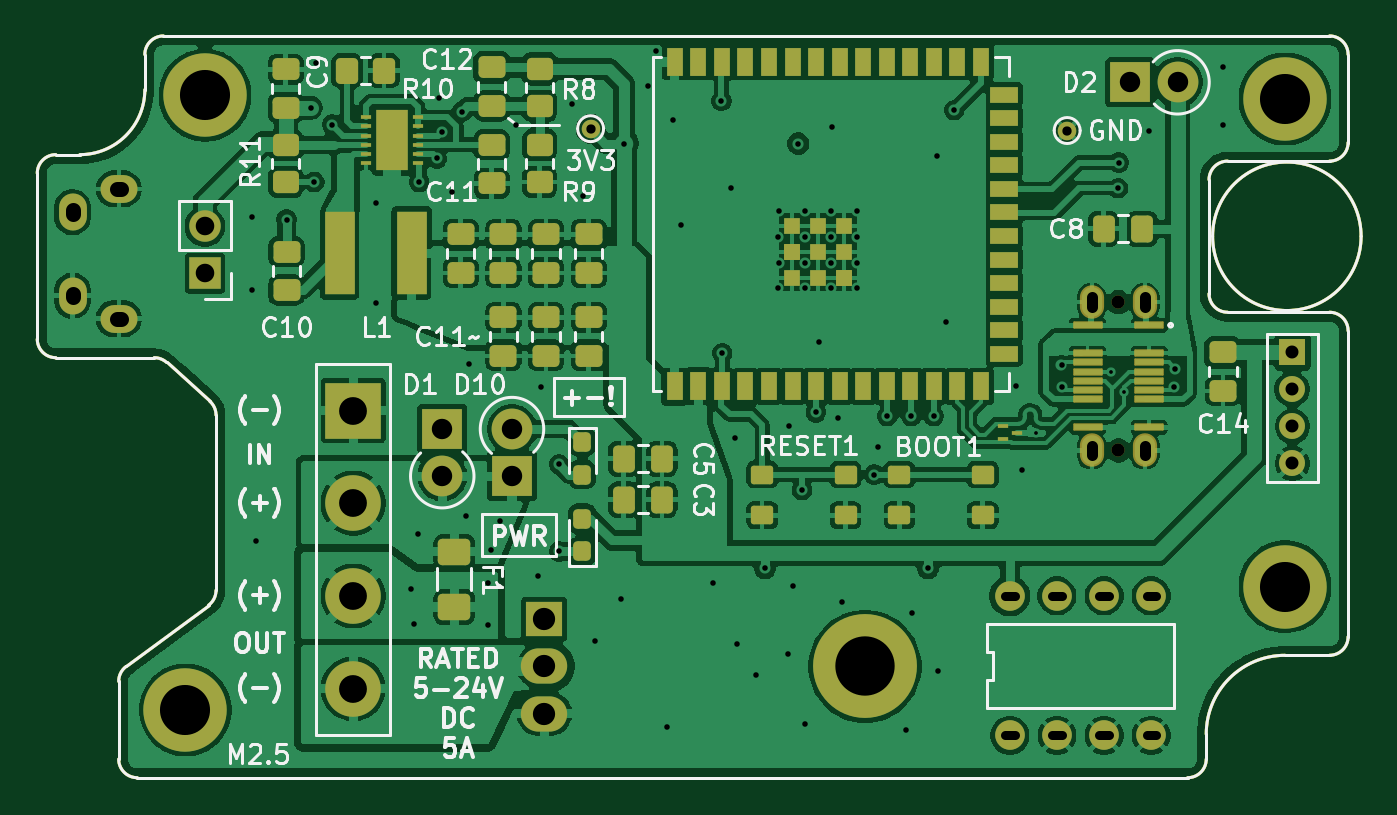
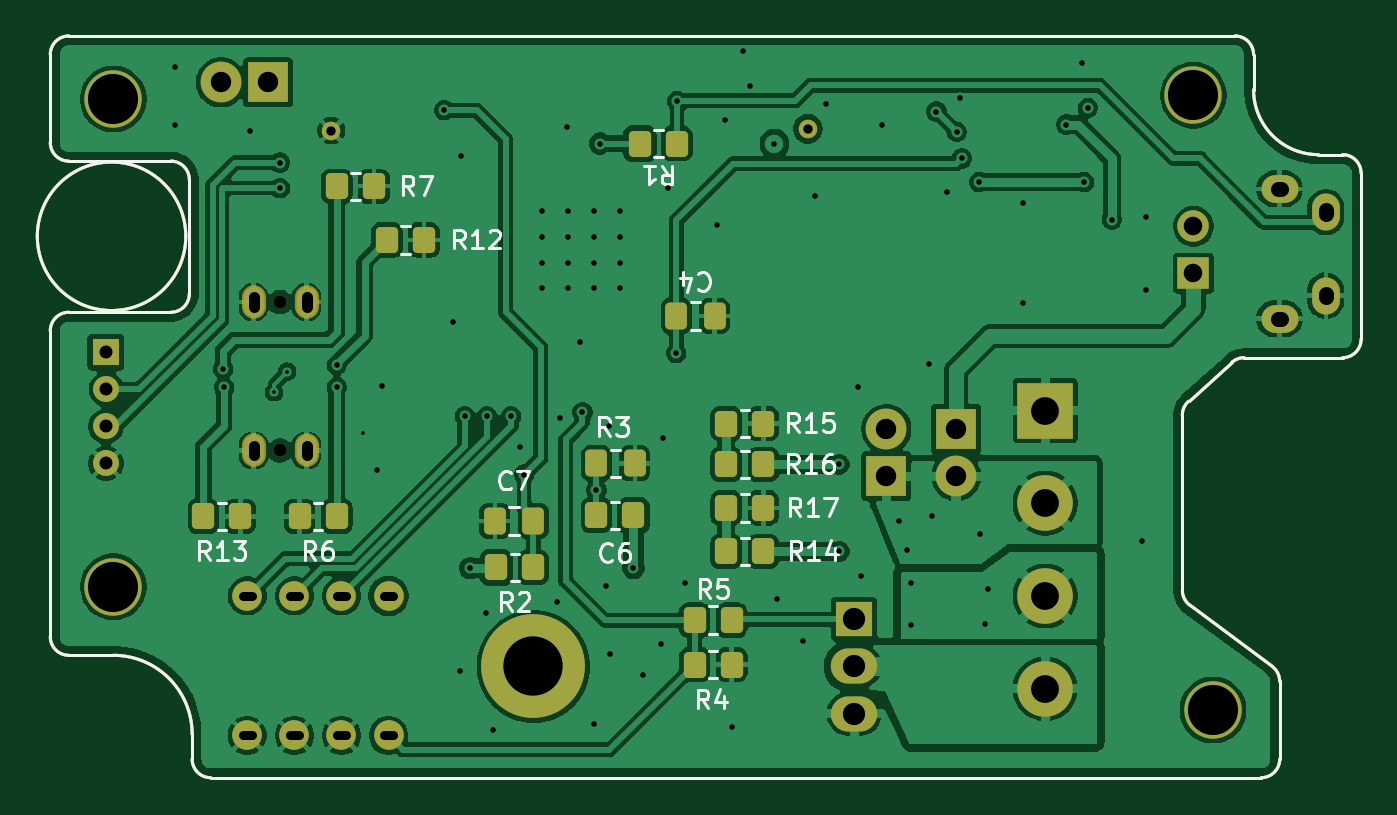
Circuit board: 11 layer files. Board 71.4 x 40.0 mm.
- bottom_copper: cablight-project-B_Cu.gbl (184470 bytes)
- bottom_mask: cablight-project-B_Mask.gbs (6916 bytes)
- paste: cablight-project-B_Paste.gbp (4878 bytes)
- bottom_silk: cablight-project-B_Silkscreen.gbo (68985 bytes)
- outline: cablight-project-Edge_Cuts.gm1 (2757 bytes)
- top_copper: cablight-project-F_Cu.gtl (270912 bytes)
- top_mask: cablight-project-F_Mask.gts (10793 bytes)
- paste: cablight-project-F_Paste.gtp (8553 bytes)
- top_silk: cablight-project-F_Silkscreen.gto (63989 bytes)
- drill: cablight-project-NPTH.drl (363 bytes)
- drill: cablight-project-PTH.drl (3297 bytes)

=== bottom_copper: cablight-project-B_Cu.gbl (184470 bytes, source omitted) ===
=== bottom_mask: cablight-project-B_Mask.gbs (6916 bytes, source omitted) ===
=== paste: cablight-project-B_Paste.gbp ===
%TF.GenerationSoftware,KiCad,Pcbnew,9.0.6*%
%TF.CreationDate,2025-12-01T18:27:25-05:00*%
%TF.ProjectId,cablight-project,6361626c-6967-4687-942d-70726f6a6563,rev?*%
%TF.SameCoordinates,Original*%
%TF.FileFunction,Paste,Bot*%
%TF.FilePolarity,Positive*%
%FSLAX46Y46*%
G04 Gerber Fmt 4.6, Leading zero omitted, Abs format (unit mm)*
G04 Created by KiCad (PCBNEW 9.0.6) date 2025-12-01 18:27:25*
%MOMM*%
%LPD*%
G01*
G04 APERTURE LIST*
G04 Aperture macros list*
%AMRoundRect*
0 Rectangle with rounded corners*
0 $1 Rounding radius*
0 $2 $3 $4 $5 $6 $7 $8 $9 X,Y pos of 4 corners*
0 Add a 4 corners polygon primitive as box body*
4,1,4,$2,$3,$4,$5,$6,$7,$8,$9,$2,$3,0*
0 Add four circle primitives for the rounded corners*
1,1,$1+$1,$2,$3*
1,1,$1+$1,$4,$5*
1,1,$1+$1,$6,$7*
1,1,$1+$1,$8,$9*
0 Add four rect primitives between the rounded corners*
20,1,$1+$1,$2,$3,$4,$5,0*
20,1,$1+$1,$4,$5,$6,$7,0*
20,1,$1+$1,$6,$7,$8,$9,0*
20,1,$1+$1,$8,$9,$2,$3,0*%
G04 Aperture macros list end*
%ADD10RoundRect,0.250000X0.350000X0.450000X-0.350000X0.450000X-0.350000X-0.450000X0.350000X-0.450000X0*%
%ADD11RoundRect,0.250000X-0.350000X-0.450000X0.350000X-0.450000X0.350000X0.450000X-0.350000X0.450000X0*%
%ADD12RoundRect,0.250000X0.337500X0.475000X-0.337500X0.475000X-0.337500X-0.475000X0.337500X-0.475000X0*%
%ADD13RoundRect,0.250000X-0.337500X-0.475000X0.337500X-0.475000X0.337500X0.475000X-0.337500X0.475000X0*%
%TA.AperFunction,Profile*%
%ADD14C,0.150000*%
%TD*%
G04 APERTURE END LIST*
D10*
%TO.C,R4*%
X-57750000Y-33900000D03*
X-55750000Y-33900000D03*
%TD*%
%TO.C,R5*%
X-57750000Y-31500000D03*
X-55750000Y-31500000D03*
%TD*%
%TO.C,R17*%
X-59450000Y-25450000D03*
X-57450000Y-25450000D03*
%TD*%
%TO.C,R15*%
X-59450000Y-20900000D03*
X-57450000Y-20900000D03*
%TD*%
D11*
%TO.C,R16*%
X-59450000Y-23100000D03*
X-57450000Y-23100000D03*
%TD*%
%TO.C,R14*%
X-59450000Y-27800000D03*
X-57450000Y-27800000D03*
%TD*%
D12*
%TO.C,C4*%
X-54750000Y-15100000D03*
X-56825000Y-15100000D03*
%TD*%
D10*
%TO.C,R12*%
X-39150000Y-11000000D03*
X-41150000Y-11000000D03*
%TD*%
D11*
%TO.C,R2*%
X-47050000Y-28650000D03*
X-45050000Y-28650000D03*
%TD*%
D12*
%TO.C,C6*%
X-50450000Y-23050000D03*
X-52525000Y-23050000D03*
%TD*%
D10*
%TO.C,R7*%
X-36450000Y-8100000D03*
X-38450000Y-8100000D03*
%TD*%
%TO.C,R3*%
X-50450000Y-25850000D03*
X-52450000Y-25850000D03*
%TD*%
D11*
%TO.C,R6*%
X-36450000Y-25900000D03*
X-34450000Y-25900000D03*
%TD*%
D13*
%TO.C,C7*%
X-47050000Y-26150000D03*
X-44975000Y-26150000D03*
%TD*%
D10*
%TO.C,R13*%
X-29250000Y-25900000D03*
X-31250000Y-25900000D03*
%TD*%
D11*
%TO.C,R1*%
X-54800000Y-5800000D03*
X-52800000Y-5800000D03*
%TD*%
D14*
X-87300000Y-34802808D02*
G75*
G02*
X-86896404Y-34000123I999996J3D01*
G01*
X-82050000Y-29896382D02*
G75*
G02*
X-82454634Y-30699837I-1000000J0D01*
G01*
X-86896404Y-34000123D02*
X-82454634Y-30699837D01*
X-85383198Y-17350000D02*
G75*
G02*
X-84714930Y-17606079I-2J-1000006D01*
G01*
X-82381732Y-19702003D02*
G75*
G02*
X-82050000Y-20445924I-668261J-743918D01*
G01*
X-82381732Y-19702003D02*
X-84714930Y-17606079D01*
X-21000000Y-32400000D02*
G75*
G02*
X-22000000Y-33400000I-999999J-1D01*
G01*
X-28650000Y-39000000D02*
G75*
G02*
X-29650000Y-40000000I-999999J-1D01*
G01*
X-21000000Y-15900000D02*
X-21000000Y-32400000D01*
X-24400000Y-33400000D02*
X-22000000Y-33400000D01*
X-28650000Y-37650000D02*
X-28650000Y-39000000D01*
X-28650000Y-37650000D02*
G75*
G02*
X-24400000Y-33400000I4250000J0D01*
G01*
X-20300000Y-10803611D02*
G75*
G02*
X-28307222Y-10803611I-4003611J0D01*
G01*
X-28307222Y-10803611D02*
G75*
G02*
X-20300000Y-10803611I4003611J0D01*
G01*
X-22000000Y-14900000D02*
G75*
G02*
X-21000000Y-15900000I1J-999999D01*
G01*
X-27500000Y-14900000D02*
X-22000000Y-14900000D01*
X-27500000Y-14900000D02*
G75*
G02*
X-28500000Y-13900000I-1J999999D01*
G01*
X-21000000Y-5750000D02*
G75*
G02*
X-22000000Y-6750000I-999999J-1D01*
G01*
X-90690001Y-6400000D02*
X-89389999Y-6400000D01*
X-28500000Y-7750000D02*
X-28500000Y-13900000D01*
X-90690000Y-17350000D02*
G75*
G02*
X-91690000Y-16350000I-1J999999D01*
G01*
X-91690000Y-7400000D02*
G75*
G02*
X-90690000Y-6400000I999999J1D01*
G01*
X-85890000Y-2900000D02*
G75*
G02*
X-89390000Y-6400000I-3499999J-1D01*
G01*
X-82050000Y-29896382D02*
X-82050000Y-20445924D01*
X-21000000Y-5750000D02*
X-21000000Y-1000000D01*
X-22000000Y0D02*
G75*
G02*
X-21000000Y-1000000I1J-999999D01*
G01*
X-87300000Y-39000000D02*
X-87300000Y-34802808D01*
X-86300000Y-40000000D02*
G75*
G02*
X-87300000Y-39000000I-1J999999D01*
G01*
X-85890000Y-1000000D02*
X-85890000Y-2900000D01*
X-91690000Y-7400000D02*
X-91690000Y-16350000D01*
X-22000000Y0D02*
X-28500000Y0D01*
X-28500000Y0D02*
X-84890000Y0D01*
X-90690000Y-17350000D02*
X-85383198Y-17350000D01*
X-28500000Y-7750000D02*
G75*
G02*
X-27500000Y-6750000I999999J1D01*
G01*
X-29650000Y-40000000D02*
X-86300000Y-40000000D01*
X-27500000Y-6750000D02*
X-22000000Y-6750000D01*
X-85890000Y-1000000D02*
G75*
G02*
X-84890000Y0I999999J1D01*
G01*
M02*

=== bottom_silk: cablight-project-B_Silkscreen.gbo (68985 bytes, source omitted) ===
=== outline: cablight-project-Edge_Cuts.gm1 ===
%TF.GenerationSoftware,KiCad,Pcbnew,9.0.6*%
%TF.CreationDate,2025-12-01T18:27:25-05:00*%
%TF.ProjectId,cablight-project,6361626c-6967-4687-942d-70726f6a6563,rev?*%
%TF.SameCoordinates,Original*%
%TF.FileFunction,Profile,NP*%
%FSLAX46Y46*%
G04 Gerber Fmt 4.6, Leading zero omitted, Abs format (unit mm)*
G04 Created by KiCad (PCBNEW 9.0.6) date 2025-12-01 18:27:25*
%MOMM*%
%LPD*%
G01*
G04 APERTURE LIST*
%TA.AperFunction,Profile*%
%ADD10C,0.150000*%
%TD*%
G04 APERTURE END LIST*
D10*
X-87300000Y-34802808D02*
G75*
G02*
X-86896404Y-34000123I999996J3D01*
G01*
X-82050000Y-29896382D02*
G75*
G02*
X-82454634Y-30699837I-1000000J0D01*
G01*
X-86896404Y-34000123D02*
X-82454634Y-30699837D01*
X-85383198Y-17350000D02*
G75*
G02*
X-84714930Y-17606079I-2J-1000006D01*
G01*
X-82381732Y-19702003D02*
G75*
G02*
X-82050000Y-20445924I-668261J-743918D01*
G01*
X-82381732Y-19702003D02*
X-84714930Y-17606079D01*
X-21000000Y-32400000D02*
G75*
G02*
X-22000000Y-33400000I-999999J-1D01*
G01*
X-28650000Y-39000000D02*
G75*
G02*
X-29650000Y-40000000I-999999J-1D01*
G01*
X-21000000Y-15900000D02*
X-21000000Y-32400000D01*
X-24400000Y-33400000D02*
X-22000000Y-33400000D01*
X-28650000Y-37650000D02*
X-28650000Y-39000000D01*
X-28650000Y-37650000D02*
G75*
G02*
X-24400000Y-33400000I4250000J0D01*
G01*
X-20300000Y-10803611D02*
G75*
G02*
X-28307222Y-10803611I-4003611J0D01*
G01*
X-28307222Y-10803611D02*
G75*
G02*
X-20300000Y-10803611I4003611J0D01*
G01*
X-22000000Y-14900000D02*
G75*
G02*
X-21000000Y-15900000I1J-999999D01*
G01*
X-27500000Y-14900000D02*
X-22000000Y-14900000D01*
X-27500000Y-14900000D02*
G75*
G02*
X-28500000Y-13900000I-1J999999D01*
G01*
X-21000000Y-5750000D02*
G75*
G02*
X-22000000Y-6750000I-999999J-1D01*
G01*
X-90690001Y-6400000D02*
X-89389999Y-6400000D01*
X-28500000Y-7750000D02*
X-28500000Y-13900000D01*
X-90690000Y-17350000D02*
G75*
G02*
X-91690000Y-16350000I-1J999999D01*
G01*
X-91690000Y-7400000D02*
G75*
G02*
X-90690000Y-6400000I999999J1D01*
G01*
X-85890000Y-2900000D02*
G75*
G02*
X-89390000Y-6400000I-3499999J-1D01*
G01*
X-82050000Y-29896382D02*
X-82050000Y-20445924D01*
X-21000000Y-5750000D02*
X-21000000Y-1000000D01*
X-22000000Y0D02*
G75*
G02*
X-21000000Y-1000000I1J-999999D01*
G01*
X-87300000Y-39000000D02*
X-87300000Y-34802808D01*
X-86300000Y-40000000D02*
G75*
G02*
X-87300000Y-39000000I-1J999999D01*
G01*
X-85890000Y-1000000D02*
X-85890000Y-2900000D01*
X-91690000Y-7400000D02*
X-91690000Y-16350000D01*
X-22000000Y0D02*
X-28500000Y0D01*
X-28500000Y0D02*
X-84890000Y0D01*
X-90690000Y-17350000D02*
X-85383198Y-17350000D01*
X-28500000Y-7750000D02*
G75*
G02*
X-27500000Y-6750000I999999J1D01*
G01*
X-29650000Y-40000000D02*
X-86300000Y-40000000D01*
X-27500000Y-6750000D02*
X-22000000Y-6750000D01*
X-85890000Y-1000000D02*
G75*
G02*
X-84890000Y0I999999J1D01*
G01*
M02*

=== top_copper: cablight-project-F_Cu.gtl (270912 bytes, source omitted) ===
=== top_mask: cablight-project-F_Mask.gts (10793 bytes, source omitted) ===
=== paste: cablight-project-F_Paste.gtp (8553 bytes, source omitted) ===
=== top_silk: cablight-project-F_Silkscreen.gto (63989 bytes, source omitted) ===
=== drill: cablight-project-NPTH.drl ===
M48
; DRILL file {KiCad 9.0.6} date 2025-12-01T18:27:30-0500
; FORMAT={-:-/ absolute / metric / decimal}
; #@! TF.CreationDate,2025-12-01T18:27:30-05:00
; #@! TF.GenerationSoftware,Kicad,Pcbnew,9.0.6
; #@! TF.FileFunction,NonPlated,1,4,NPTH
FMAT,2
METRIC
; #@! TA.AperFunction,NonPlated,NPTH,ComponentDrill
T1C0.710
%
G90
G05
T1
X-33.39Y-14.35
X-33.39Y-22.35
M30

=== drill: cablight-project-PTH.drl ===
M48
; DRILL file {KiCad 9.0.6} date 2025-12-01T18:27:30-0500
; FORMAT={-:-/ absolute / metric / decimal}
; #@! TF.CreationDate,2025-12-01T18:27:30-05:00
; #@! TF.GenerationSoftware,Kicad,Pcbnew,9.0.6
; #@! TF.FileFunction,Plated,1,4,PTH
FMAT,2
METRIC
; #@! TA.AperFunction,Plated,PTH,ViaDrill
T1C0.200
; #@! TA.AperFunction,Plated,PTH,ViaDrill
T2C0.300
; #@! TA.AperFunction,Plated,PTH,ComponentDrill
T3C0.500
; #@! TA.AperFunction,Plated,PTH,ComponentDrill
T4C0.600
; #@! TA.AperFunction,Plated,PTH,ComponentDrill
T5C0.700
; #@! TA.AperFunction,Plated,PTH,ComponentDrill
T6C0.800
; #@! TA.AperFunction,Plated,PTH,ComponentDrill
T7C1.000
; #@! TA.AperFunction,Plated,PTH,ComponentDrill
T8C1.100
; #@! TA.AperFunction,Plated,PTH,ComponentDrill
T9C1.200
; #@! TA.AperFunction,Plated,PTH,ComponentDrill
T10C1.500
; #@! TA.AperFunction,Plated,PTH,ComponentDrill
T11C2.700
; #@! TA.AperFunction,Plated,PTH,ComponentDrill
T12C3.200
%
G90
G05
T1
X-37.85Y-21.4
X-33.77Y-18.102
X-33.07Y-19.205
T2
X-80.1Y-9.75
X-80.1Y-13.7
X-79.9Y-27.25
X-78.25Y-9.9
X-76.95Y-3.875
X-76.75Y-7.875
X-76.65Y-1.45
X-75.79Y-4.775
X-73.44Y-9.0
X-73.44Y-14.4
X-71.55Y-29.8
X-71.4Y-31.7
X-71.15Y-26.85
X-71.09Y-7.875
X-70.15Y-6.6
X-70.05Y-3.35
X-69.89Y-5.175
X-69.35Y-8.4
X-68.79Y-4.075
X-68.55Y-25.9
X-68.4Y-17.7
X-67.4Y-29.5
X-67.4Y-31.75
X-67.2Y-27.7
X-66.75Y-26.15
X-65.85Y-4.8
X-64.7Y-29.1
X-64.55Y-18.95
X-63.55Y-23.1
X-63.55Y-27.8
X-62.85Y-3.65
X-62.25Y-8.65
X-61.6Y-32.65
X-60.2Y-30.35
X-60.05Y-5.8
X-58.75Y-2.7
X-58.35Y-0.8
X-57.75Y-37.25
X-57.4Y-4.55
X-56.95Y-10.2
X-55.25Y-29.5
X-54.8Y-3.5
X-54.75Y-17.1
X-54.3Y-8.2
X-54.05Y-21.7
X-53.95Y-32.8
X-52.95Y-34.45
X-52.45Y-28.7
X-51.75Y-10.85
X-51.75Y-13.6
X-51.7Y-9.45
X-51.7Y-12.25
X-51.2Y-33.35
X-51.15Y-21.05
X-50.95Y-29.65
X-50.65Y-5.8
X-50.45Y-24.5
X-50.3Y-9.45
X-50.3Y-10.85
X-50.3Y-12.25
X-50.3Y-13.6
X-50.3Y-37.1
X-49.7Y-20.3
X-49.55Y-16.5
X-48.9Y-9.45
X-48.9Y-10.85
X-48.9Y-12.25
X-48.9Y-13.6
X-48.85Y-4.9
X-48.5Y-20.6
X-48.3Y-30.5
X-47.5Y-9.45
X-47.5Y-10.85
X-47.5Y-12.25
X-47.5Y-13.6
X-46.55Y-23.65
X-46.35Y-22.15
X-45.85Y-20.5
X-44.85Y-37.45
X-44.55Y-20.5
X-44.5Y-31.1
X-43.65Y-28.7
X-43.35Y-20.5
X-43.15Y-6.5
X-43.1Y-34.25
X-42.7Y-15.45
X-42.25Y-4.0
X-38.9Y-18.9
X-38.6Y-23.4
X-36.456Y-17.749
X-36.45Y-18.95
X-33.4Y-8.2
X-33.372Y-6.827
X-31.75Y-5.1
X-30.37Y-18.95
X-30.32Y-17.955
X-27.75Y-1.65
X-27.75Y-4.8
T3
X-61.85Y-5.0
X-36.15Y-5.1
T5
X-24.02Y-19.05
X-24.0Y-17.05
X-24.0Y-21.05
X-24.0Y-23.05
T7
X-82.65Y-10.26
X-82.65Y-12.8
T8
X-69.85Y-21.2
X-69.85Y-23.74
X-66.09Y-21.2
X-66.09Y-23.74
X-32.74Y-2.5
X-30.2Y-2.5
T9
X-64.35Y-31.46
X-64.35Y-34.0
X-64.35Y-36.54
T10
X-74.65Y-20.2
X-74.65Y-25.2
X-74.65Y-30.2
X-74.65Y-35.2
T11
X-83.7Y-36.35
X-82.65Y-3.2
X-24.4Y-3.4
X-24.4Y-29.7
T12
X-47.05Y-34.0
T3
X-39.49Y-30.2G85X-38.99Y-30.2
G05
X-39.49Y-37.72G85X-38.99Y-37.72
G05
X-36.95Y-30.2G85X-36.45Y-30.2
G05
X-36.95Y-37.72G85X-36.45Y-37.72
G05
X-34.41Y-30.2G85X-33.91Y-30.2
G05
X-34.41Y-37.72G85X-33.91Y-37.72
G05
X-31.87Y-30.2G85X-31.37Y-30.2
G05
X-31.87Y-37.72G85X-31.37Y-37.72
G05
T4
X-34.82Y-14.1G85X-34.82Y-14.6
G05
X-34.82Y-22.1G85X-34.82Y-22.6
G05
X-31.96Y-14.1G85X-31.96Y-14.6
G05
X-31.96Y-22.1G85X-31.96Y-22.6
G05
T6
X-89.79Y-9.4G85X-89.79Y-9.6
G05
X-89.79Y-13.9G85X-89.79Y-14.1
G05
X-87.39Y-8.25G85X-87.19Y-8.25
G05
X-87.39Y-15.25G85X-87.19Y-15.25
G05
M30
